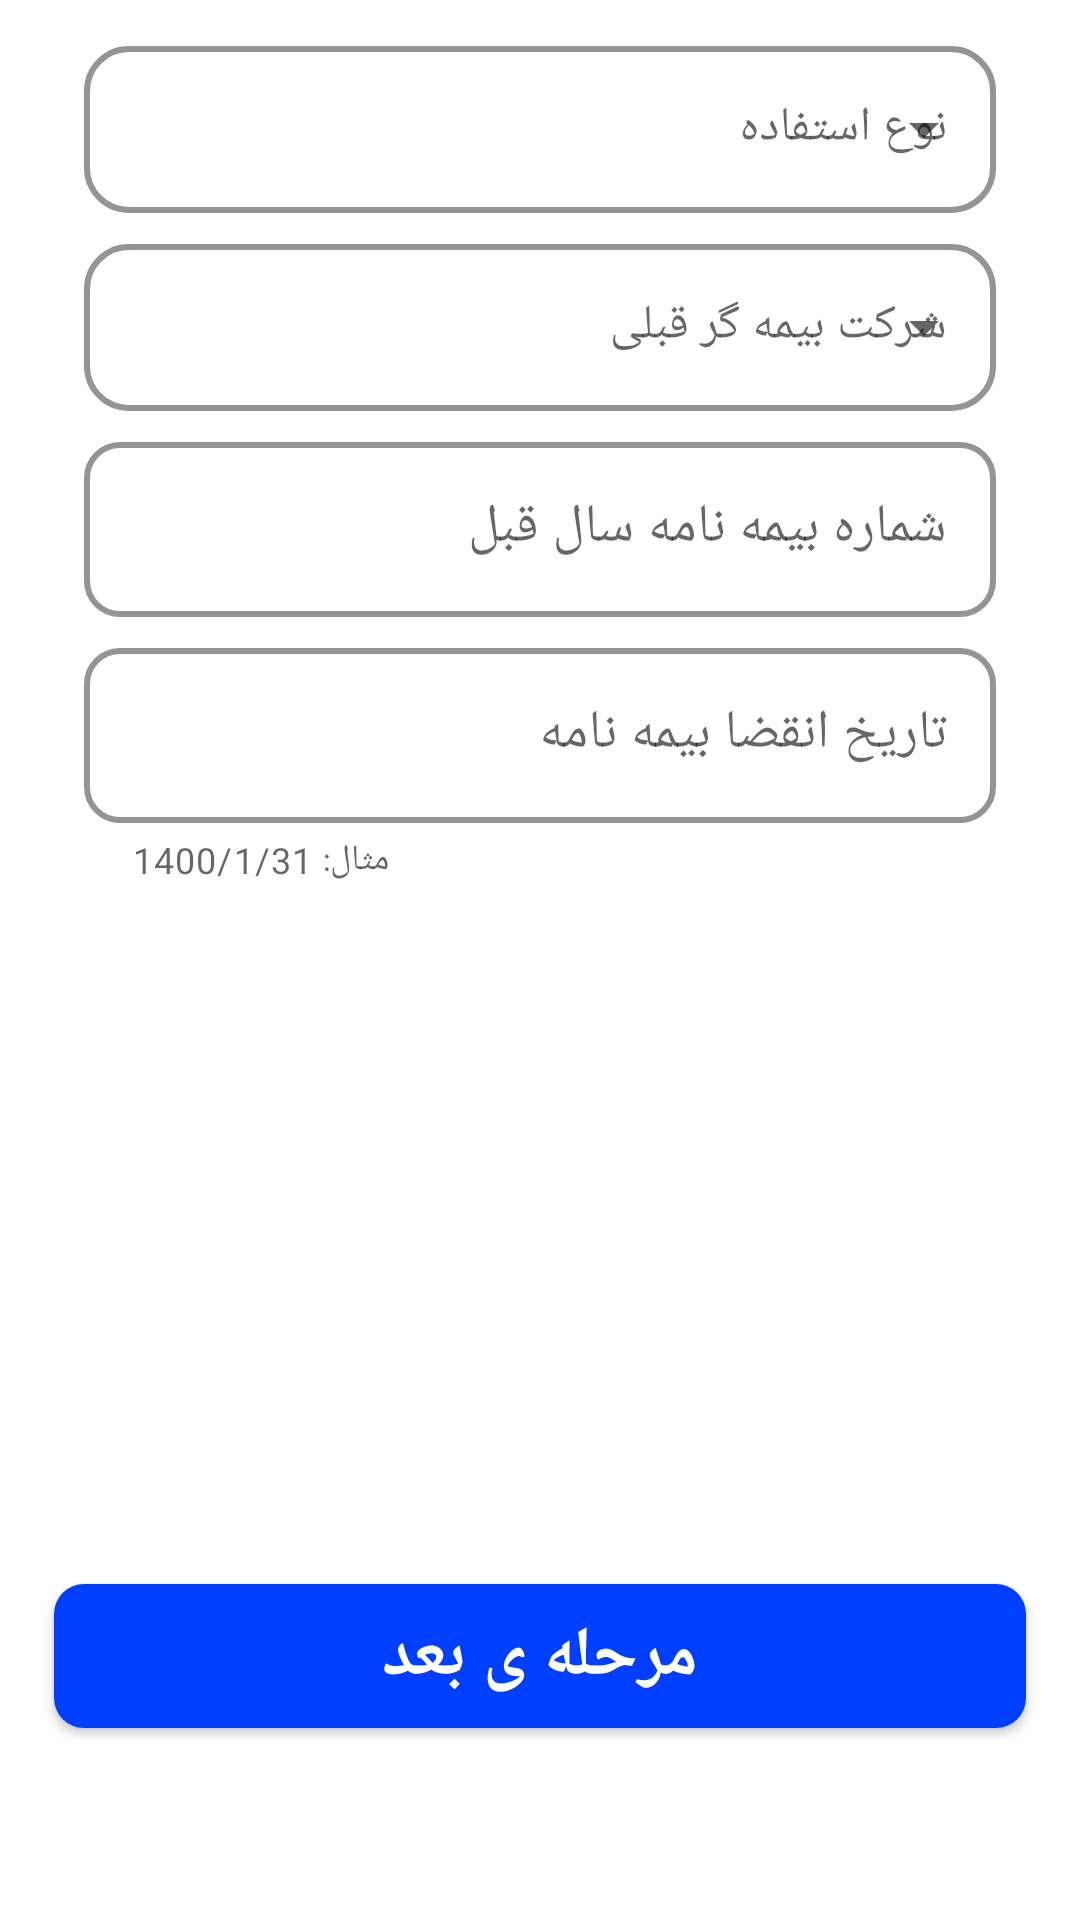

Produce the Android XML layout that renders to this screen, including the resource entries it uses.
<!-- AndroidManifest.xml: application theme Theme.Bimix -->
<!-- res/layout/fragment_third_insurance_info.xml -->
<?xml version="1.0" encoding="utf-8"?>
<androidx.constraintlayout.widget.ConstraintLayout xmlns:android="http://schemas.android.com/apk/res/android"
    xmlns:app="http://schemas.android.com/apk/res-auto"
    xmlns:tools="http://schemas.android.com/tools"
    android:layout_width="match_parent"
    android:layout_height="match_parent"
    tools:context=".Fragment.ThirdInsurance.ThirdInsurance_InfoFragment">

    <LinearLayout
        android:layout_width="0dp"
        android:layout_height="0dp"
        android:orientation="vertical"
        app:layout_constraintBottom_toTopOf="@+id/next"
        app:layout_constraintEnd_toStartOf="@+id/guideline20"
        app:layout_constraintStart_toStartOf="@+id/guideline19"
        app:layout_constraintTop_toTopOf="parent">

        <com.google.android.material.textfield.TextInputLayout
            android:id="@+id/useSpinner_layout"
            style="@style/Widget.MaterialComponents.TextInputLayout.OutlinedBox.ExposedDropdownMenu"
            android:layout_width="match_parent"
            android:layout_height="wrap_content"
            android:layout_marginLeft="10dp"
            android:layout_marginTop="10dp"
            android:layout_marginRight="10dp"
            android:hint="نوع استفاده"
            app:boxCornerRadiusBottomEnd="15dp"
            app:boxCornerRadiusBottomStart="15dp"
            app:boxCornerRadiusTopEnd="15dp"
            app:boxCornerRadiusTopStart="15dp"
            app:boxStrokeColor="#FF9800"
            app:boxStrokeWidth="2dp"
            app:errorEnabled="false"
            app:errorTextColor="#FF0000"
            app:hintTextColor="#2B2B2B">

            <AutoCompleteTextView
                android:id="@+id/useSpinner"
                android:layout_width="match_parent"
                android:layout_height="wrap_content"
                android:inputType="none" />

        </com.google.android.material.textfield.TextInputLayout>

        <com.google.android.material.textfield.TextInputLayout
            android:id="@+id/lastCompany_layout"
            style="@style/Widget.MaterialComponents.TextInputLayout.OutlinedBox.ExposedDropdownMenu"
            android:layout_width="match_parent"
            android:layout_height="wrap_content"
            android:layout_marginLeft="10dp"
            android:layout_marginTop="5dp"
            android:layout_marginRight="10dp"
            android:hint="شرکت بیمه گر قبلی"
            android:visibility="visible"
            app:boxCornerRadiusBottomEnd="15dp"
            app:boxCornerRadiusBottomStart="15dp"
            app:boxCornerRadiusTopEnd="15dp"
            app:boxCornerRadiusTopStart="15dp"
            app:boxStrokeColor="#FF9800"
            app:boxStrokeWidth="2dp"
            app:errorTextColor="#FF0000"
            app:hintTextColor="#2B2B2B"

            tools:visibility="visible">

            <AutoCompleteTextView
                android:id="@+id/lastCompany"
                android:layout_width="match_parent"
                android:layout_height="wrap_content"
                android:focusedByDefault="false"
                android:inputType="none" />

        </com.google.android.material.textfield.TextInputLayout>

        <com.google.android.material.textfield.TextInputLayout
            android:id="@+id/insuranceID_layout"
            style="@style/Widget.MaterialComponents.TextInputLayout.OutlinedBox"
            android:layout_width="match_parent"
            android:layout_height="wrap_content"
            android:layout_marginLeft="10dp"
            android:layout_marginTop="5dp"
            android:layout_marginRight="10dp"
            android:enabled="true"
            android:hint="شماره بیمه نامه سال قبل"
            android:visibility="visible"
            app:boxCornerRadiusBottomEnd="12dp"
            app:boxCornerRadiusBottomStart="12dp"
            app:boxCornerRadiusTopEnd="12dp"
            app:boxCornerRadiusTopStart="12dp"
            app:boxStrokeColor="#FF9800"
            app:boxStrokeWidth="2dp"
            app:endIconMode="clear_text"
            app:endIconTint="#FF9800"
            app:errorTextColor="#FF0000"
            app:hintEnabled="true"
            app:hintTextColor="#000"
            tools:visibility="visible">

            <com.google.android.material.textfield.TextInputEditText
                android:id="@+id/insuranceID"
                android:layout_width="match_parent"
                android:layout_height="wrap_content"
                android:focusedByDefault="false"
                android:inputType="number"
                android:maxLines="1"
                android:singleLine="true"
                android:textSize="18dp" />

        </com.google.android.material.textfield.TextInputLayout>

        <com.google.android.material.textfield.TextInputLayout
            android:id="@+id/endDate_layout"
            style="@style/Widget.MaterialComponents.TextInputLayout.OutlinedBox"
            android:layout_width="match_parent"
            android:layout_height="wrap_content"
            android:layout_marginLeft="10dp"
            android:layout_marginTop="5dp"
            android:layout_marginRight="10dp"
            android:enabled="true"
            android:hint="تاریخ انقضا بیمه نامه"
            android:visibility="visible"
            app:boxCornerRadiusBottomEnd="12dp"
            app:boxCornerRadiusBottomStart="12dp"
            app:boxCornerRadiusTopEnd="12dp"
            app:boxCornerRadiusTopStart="12dp"
            app:boxStrokeColor="#FF9800"
            app:boxStrokeWidth="2dp"
            app:endIconMode="clear_text"
            app:endIconTint="#FF9800"
            app:errorTextColor="#FF0000"
            app:hintEnabled="true"
            app:helperText="مثال: 1400/1/31"
            app:hintTextColor="#000"
            tools:visibility="visible">

            <com.google.android.material.textfield.TextInputEditText
                android:id="@+id/endDate"
                android:layout_width="match_parent"
                android:layout_height="wrap_content"
                android:focusedByDefault="false"
                android:inputType="text"
                android:maxLines="1"
                android:singleLine="true"
                android:textSize="18dp" />

        </com.google.android.material.textfield.TextInputLayout>




    </LinearLayout>

    <Button
        android:id="@+id/next"
        style="@style/Widget.AppCompat.Button.Small"
        android:layout_width="0dp"
        android:layout_height="wrap_content"
        android:layout_gravity="center"
        android:autoSizeTextType="none"
        android:background="@drawable/bg_confirm"
        android:enabled="true"
        android:gravity="center"
        android:outlineProvider="background"
        android:text="مرحله ی بعد"
        android:textColor="#fff"
        android:textSize="23dp"
        android:textStyle="bold"
        app:backgroundTint="@null"
        app:elevation="10dp"
        app:layout_constraintBottom_toTopOf="@+id/guideline21"
        app:layout_constraintEnd_toStartOf="@+id/guideline20"
        app:layout_constraintStart_toStartOf="@+id/guideline19" />

    <androidx.constraintlayout.widget.Guideline
        android:id="@+id/guideline19"
        android:layout_width="wrap_content"
        android:layout_height="wrap_content"
        android:orientation="vertical"
        app:layout_constraintGuide_percent="0.05" />

    <androidx.constraintlayout.widget.Guideline
        android:id="@+id/guideline20"
        android:layout_width="wrap_content"
        android:layout_height="wrap_content"
        android:orientation="vertical"
        app:layout_constraintGuide_percent="0.95" />

    <androidx.constraintlayout.widget.Guideline
        android:id="@+id/guideline21"
        android:layout_width="wrap_content"
        android:layout_height="wrap_content"
        android:orientation="horizontal"
        app:layout_constraintGuide_percent="0.9" />

</androidx.constraintlayout.widget.ConstraintLayout>
<!-- resources referenced by this layout -->
<resources>
  <!-- drawable bg_confirm (drawable) -->
  <?xml version="1.0" encoding="utf-8"?>
  <shape xmlns:android="http://schemas.android.com/apk/res/android">
      <corners android:radius="10dp" />
      <solid android:color="#003FFF" />
  
  </shape>
  <style name="Theme.Bimix" parent="Theme.MaterialComponents.Light.NoActionBar">
          
          <item name="colorPrimary">@color/purple_500</item>
          <item name="colorPrimaryVariant">@color/purple_700</item>
          <item name="colorOnPrimary">@color/white</item>
          
          <item name="colorSecondary">@color/teal_200</item>
          <item name="colorSecondaryVariant">@color/teal_700</item>
          <item name="colorOnSecondary">@color/black</item>
          
          <item name="android:statusBarColor" tools:targetApi="l">?attr/colorPrimaryVariant</item>
          
      </style>
  <!-- not gathered from this repository: default colours our renderer supplied (Android Studio template values) -->
  <color name="purple_500">#FF6200EE</color>
  <color name="purple_700">#FF3700B3</color>
  <color name="teal_200">#FF03DAC5</color>
  <color name="teal_700">#FF018786</color>
  <color name="black">#FF000000</color>
  <color name="white">#FFFFFFFF</color>
</resources>
